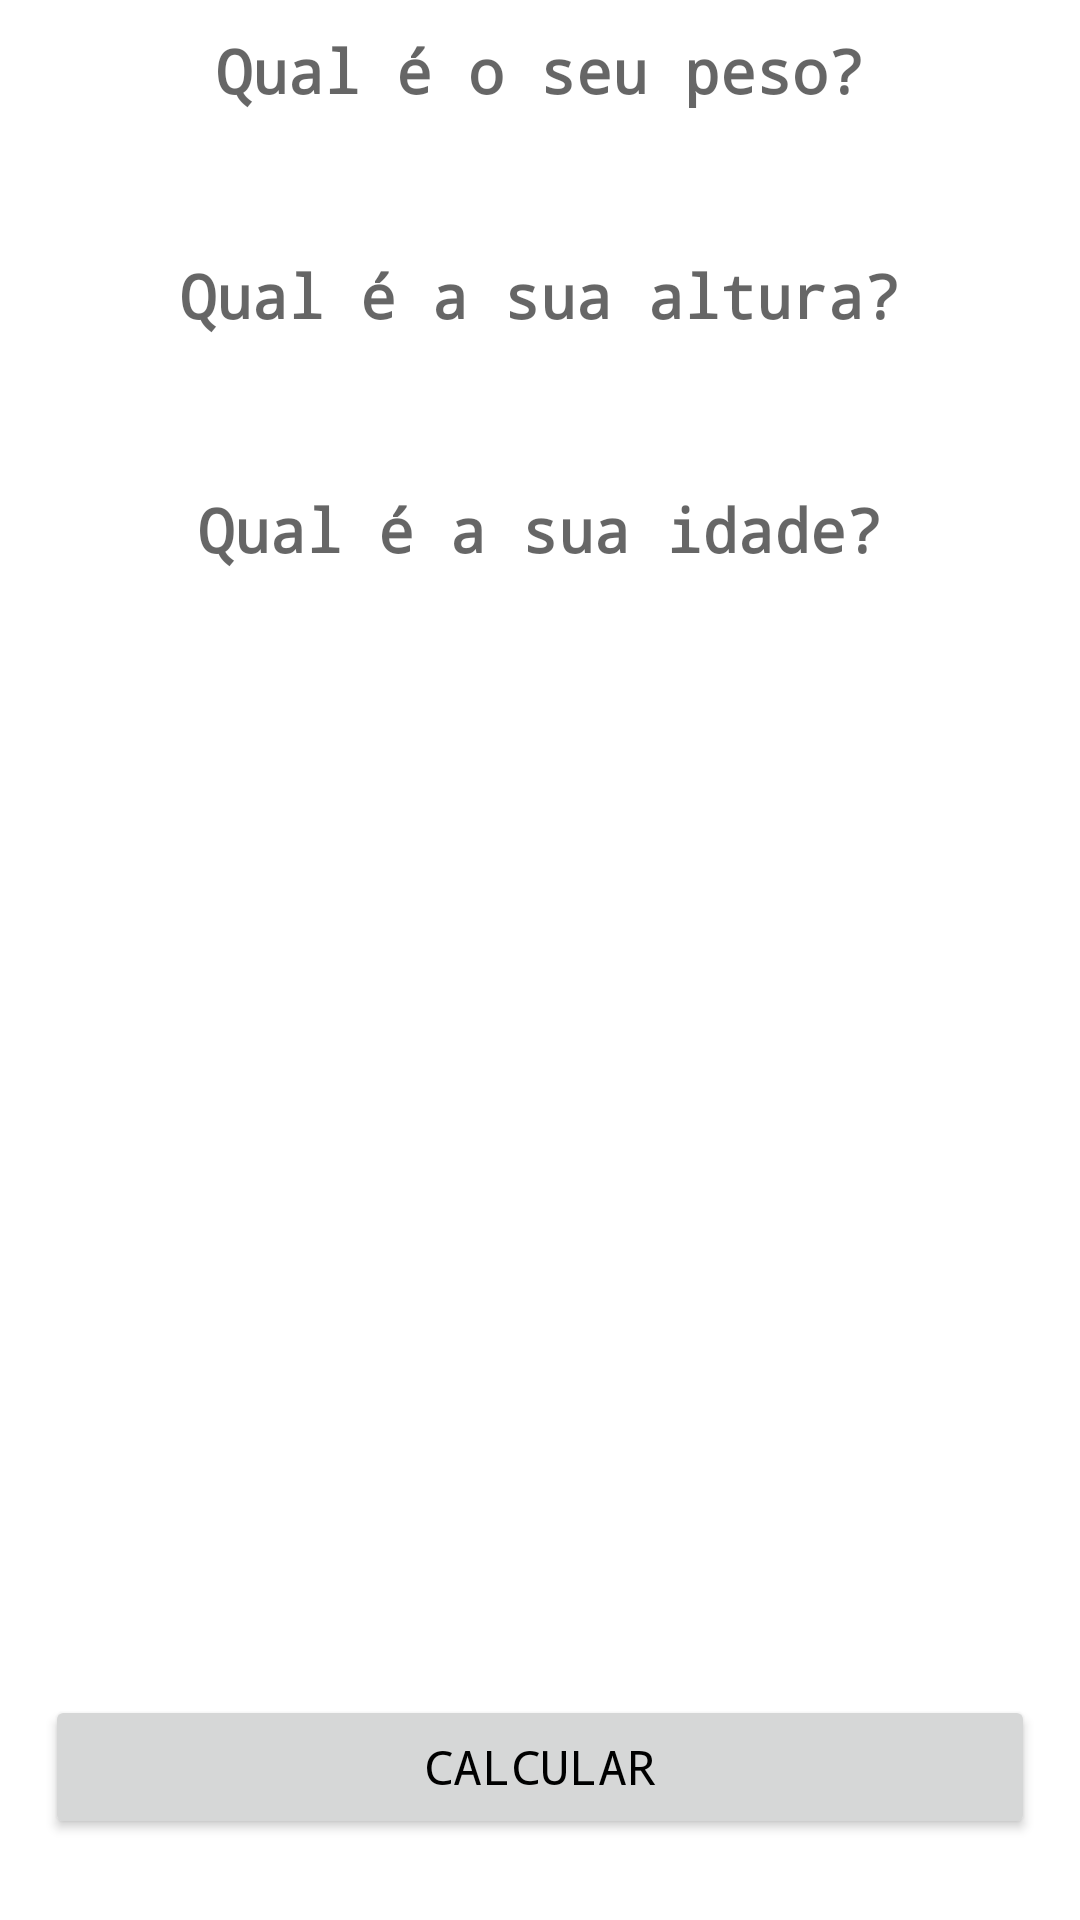

Here is an Android app screen rendered from its layout file. Give the layout XML and the strings, colors and styles it references.
<!-- AndroidManifest.xml: application theme Theme.APPIMC2023 -->
<!-- res/layout/activity_main.xml -->
<?xml version="1.0" encoding="utf-8"?>
<RelativeLayout xmlns:android="http://schemas.android.com/apk/res/android"
    xmlns:app="http://schemas.android.com/apk/res-auto"
    xmlns:tools="http://schemas.android.com/tools"
    android:layout_width="match_parent"
    android:layout_height="match_parent"
    android:layout_margin="14dp"
    tools:context=".MainActivity">

    <EditText
        android:id="@+id/edittext_peso"
        android:layout_width="match_parent"
        android:layout_height="wrap_content"
        android:backgroundTint="@color/white"
        android:fontFamily="monospace"
        android:hint="Qual é o seu peso?"
        android:inputType="numberDecimal"
        android:maxLength="8"
        android:textAlignment="center"
        android:textColor="@color/white"
        android:textSize="20sp"
        android:textStyle="bold" />


    <EditText
        android:id="@+id/edittext_altura"
        android:layout_width="match_parent"
        android:layout_height="wrap_content"
        android:layout_below="@+id/edittext_peso"
        android:layout_marginTop="31dp"
        android:backgroundTint="@color/white"
        android:fontFamily="monospace"
        android:hint="Qual é a sua altura?"
        android:inputType="numberDecimal"
        android:maxLength="8"
        android:textAlignment="center"
        android:textColor="@color/white"
        android:textSize="20sp"
        android:textStyle="bold" />

    <EditText
        android:layout_width="match_parent"
        android:layout_height="wrap_content"
        android:layout_below="@+id/edittext_peso"
        android:layout_marginTop="109dp"
        android:backgroundTint="@color/white"
        android:fontFamily="monospace"
        android:hint="Qual é a sua idade?"
        android:inputType="numberDecimal"
        android:maxLength="8"
        android:textAlignment="center"
        android:textColor="@color/white"
        android:textSize="20sp"
        android:textStyle="bold" />

    <Button
        android:id="@+id/btnCalcular"
        android:layout_width="match_parent"
        android:layout_height="wrap_content"
        android:layout_alignParentBottom="true"
        android:layout_centerHorizontal="true"
        android:layout_marginStart="30dp"
        android:layout_marginBottom="27dp"
        android:fontFamily="monospace"
        android:text="Calcular"
        android:textColor="@color/black"
        android:textSize="16sp" />

</RelativeLayout>
<!-- resources referenced by this layout -->
<resources>
  <style name="Theme.APPIMC2023" parent="Theme.MaterialComponents.DayNight.DarkActionBar">
          
          <item name="colorPrimary">#EA80FC</item>
          <item name="colorPrimaryVariant">#B388FF</item>
          <item name="colorOnPrimary">@color/white</item>
          
          <item name="colorSecondary">@color/teal_200</item>
          <item name="colorSecondaryVariant">@color/teal_700</item>
          <item name="colorOnSecondary">@color/black</item>
          
          <item name="android:statusBarColor">?attr/colorPrimaryVariant</item>
          
      </style>
  <!-- not gathered from this repository: default colours our renderer supplied (Android Studio template values) -->
  <color name="teal_200">#FF03DAC5</color>
  <color name="teal_700">#FF018786</color>
  <color name="black">#FF000000</color>
  <color name="white">#FFFFFFFF</color>
</resources>
